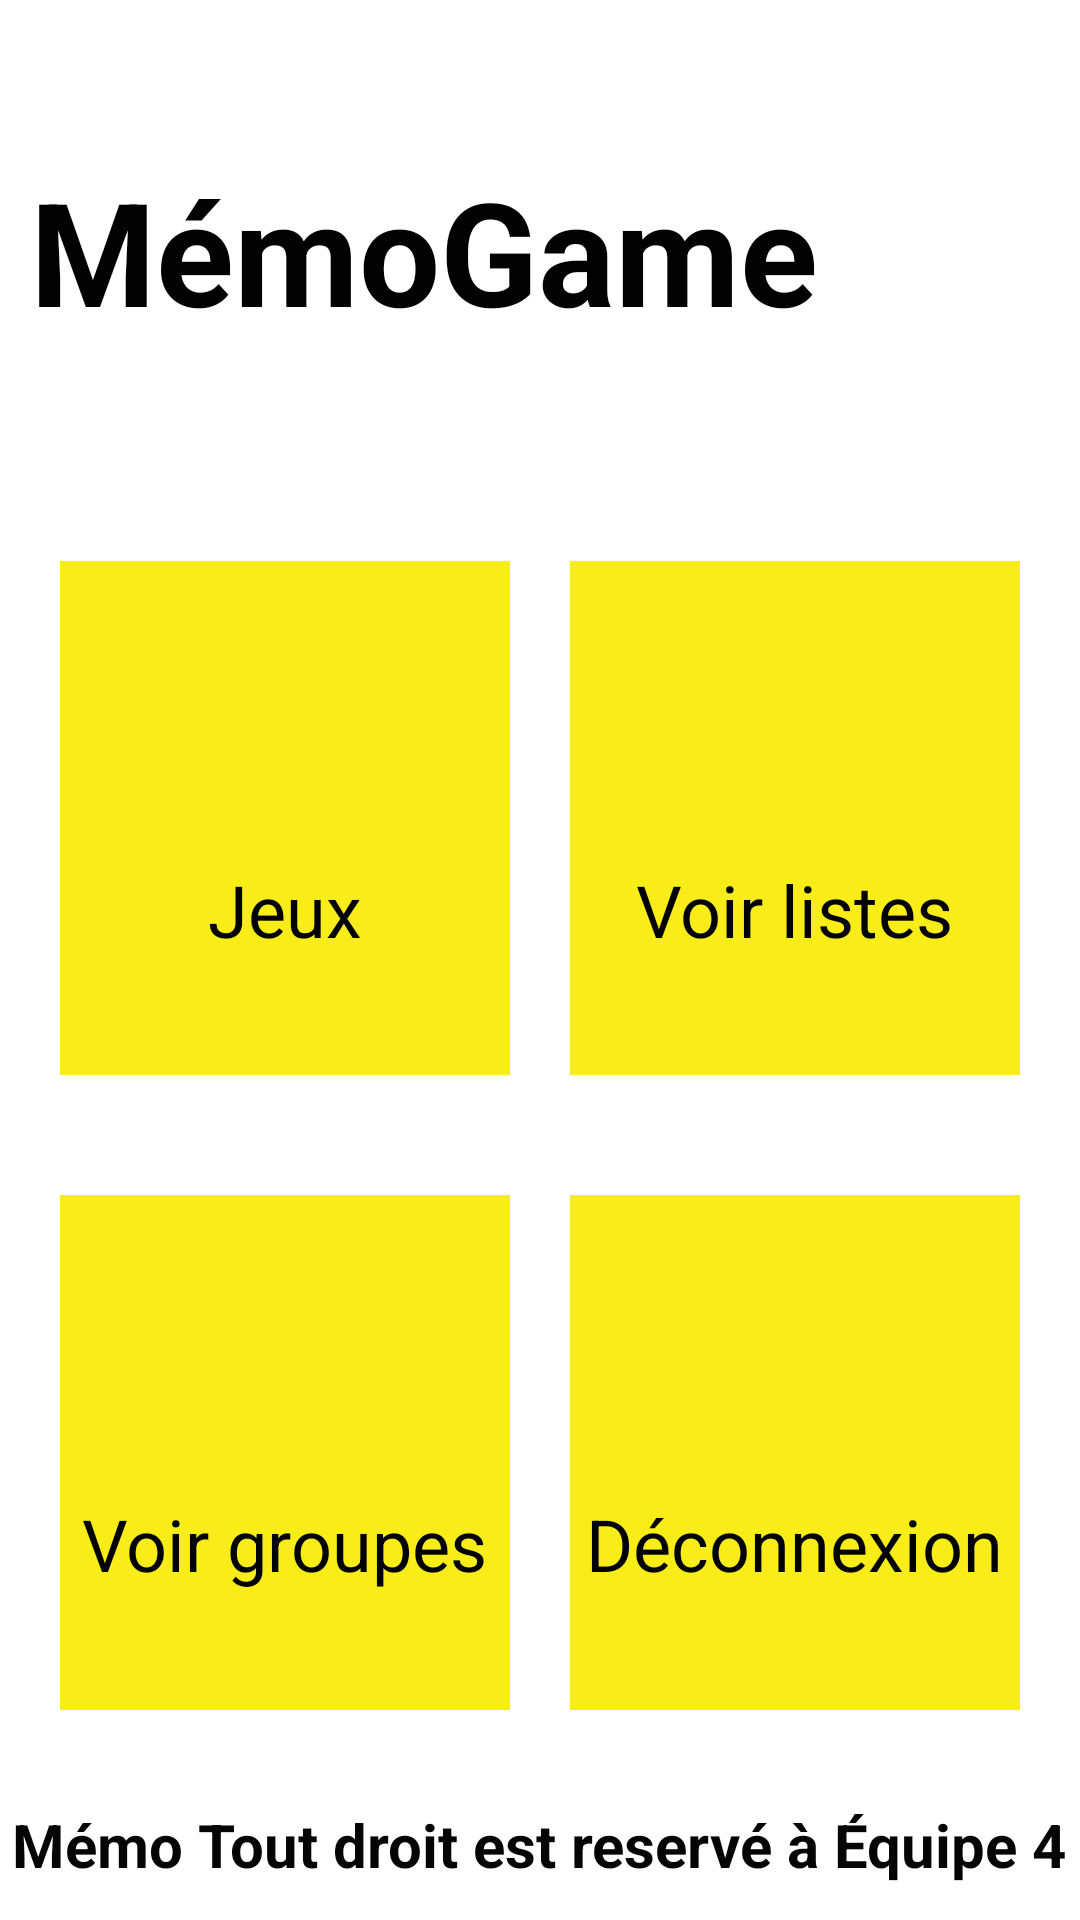

Layout XML and referenced resources for this Android screen:
<!-- AndroidManifest.xml: application theme Theme.JeuMemonique -->
<!-- res/layout/fragment_menu.xml -->
<?xml version="1.0" encoding="utf-8"?>
<LinearLayout xmlns:android="http://schemas.android.com/apk/res/android"
    xmlns:app="http://schemas.android.com/apk/res-auto"
    xmlns:tools="http://schemas.android.com/tools"
    android:layout_width="match_parent"
    android:layout_height="match_parent"
    android:orientation="vertical">

    <LinearLayout
        android:id="@+id/Titre_Jeu"
        android:layout_width="match_parent"
        android:layout_height="wrap_content"
        android:gravity="center"
        android:orientation="horizontal"
        android:padding="10dp">

        <TextView
            android:id="@+id/Titre"
            android:layout_width="wrap_content"
            android:layout_height="wrap_content"
            android:text="MémoGame"
            android:textColor="#020202"
            android:textSize="48sp"
            android:textStyle="bold" />

        <FrameLayout
            android:layout_width="match_parent"
            android:layout_height="147dp"
            android:layout_weight="0.5">

            <ImageView
                android:id="@+id/imageView"
                android:layout_width="wrap_content"
                android:layout_height="wrap_content"
                app:tint="@color/principale_jaune"
                app:srcCompat="@drawable/splash" />

            <ImageView
                android:id="@+id/imageView3"
                android:layout_width="101dp"
                android:layout_height="85dp"
                android:layout_gravity="center"
                android:layout_marginBottom="20dp"
                app:srcCompat="@drawable/logo" />
        </FrameLayout>
    </LinearLayout>

    <LinearLayout
        android:layout_width="match_parent"
        android:layout_height="120dp"
        android:layout_weight="0.25"
        android:orientation="horizontal"
        android:padding="10dp">

        <androidx.cardview.widget.CardView
            android:id="@+id/btnFlashCards"
            android:layout_width="0dp"
            android:layout_height="match_parent"
            android:layout_margin="10dp"
            android:layout_weight="1"
            android:foreground="?android:attr/selectableItemBackground"
            android:clickable="true"
            android:backgroundTint="@color/principale_jaune">

            <RelativeLayout
                android:layout_width="match_parent"
                android:layout_height="match_parent">

                <TextView
                    android:layout_width="wrap_content"
                    android:layout_height="wrap_content"
                    android:layout_below="@id/imgFlashCards"
                    android:layout_centerHorizontal="true"
                    android:layout_marginTop="10dp"
                    android:text="Jeux"
                    android:textColor="@color/secondaire"
                    android:textSize="24sp"
                    app:fontFamily="@font/muli_black" />

                <ImageView
                    android:id="@+id/imgFlashCards"
                    android:layout_width="75dp"
                    android:layout_height="75dp"
                    android:layout_centerHorizontal="true"
                    android:layout_marginTop="15dp"
                    app:srcCompat="@drawable/ic_flash_cards" />
            </RelativeLayout>

        </androidx.cardview.widget.CardView>

        <androidx.cardview.widget.CardView
            android:id="@+id/btnListes"
            android:layout_width="0dp"
            android:layout_height="match_parent"
            android:layout_margin="10dp"
            android:layout_weight="1"
            android:foreground="?android:attr/selectableItemBackground"
            android:clickable="true"
            android:backgroundTint="@color/principale_jaune">

            <RelativeLayout
                android:layout_width="match_parent"
                android:layout_height="match_parent"
                android:backgroundTint="@color/secondaire">

                <TextView
                    android:layout_width="wrap_content"
                    android:layout_height="wrap_content"
                    android:layout_below="@id/imgListes"
                    android:layout_centerHorizontal="true"
                    android:layout_marginTop="10dp"
                    android:text="Voir listes"
                    android:textColor="@color/secondaire"
                    android:textSize="24sp"
                    app:fontFamily="@font/muli_black" />

                <ImageView
                    android:id="@+id/imgListes"
                    android:layout_width="75dp"
                    android:layout_height="75dp"
                    android:layout_centerHorizontal="true"
                    android:layout_marginTop="15dp"
                    android:tint="@color/secondaire"
                    app:srcCompat="@drawable/ic_lists" />
            </RelativeLayout>

        </androidx.cardview.widget.CardView>

    </LinearLayout>

    <LinearLayout
        android:layout_width="match_parent"
        android:layout_height="120dp"
        android:layout_weight="0.25"
        android:orientation="horizontal"
        android:padding="10dp">

        <androidx.cardview.widget.CardView
            android:id="@+id/btnGroupes"
            android:layout_width="0dp"
            android:layout_height="match_parent"
            android:layout_margin="10dp"
            android:layout_weight="1"
            android:foreground="?android:attr/selectableItemBackground"
            android:clickable="true"
            android:backgroundTint="@color/principale_jaune">

            <RelativeLayout
                android:layout_width="match_parent"
                android:layout_height="match_parent">

                <TextView
                    android:layout_width="wrap_content"
                    android:layout_height="wrap_content"
                    android:layout_below="@id/imgGroupes"
                    android:layout_centerHorizontal="true"
                    android:layout_marginTop="10dp"
                    android:text="Voir groupes"
                    android:textColor="@color/secondaire"
                    android:textSize="24sp"
                    app:fontFamily="@font/muli_black" />

                <ImageView
                    android:id="@+id/imgGroupes"
                    android:layout_width="75dp"
                    android:layout_height="75dp"
                    android:layout_centerHorizontal="true"
                    android:layout_marginTop="15dp"
                    app:srcCompat="@drawable/ic_groupes" />
            </RelativeLayout>

        </androidx.cardview.widget.CardView>

        <androidx.cardview.widget.CardView
            android:id="@+id/btnDéconnexion"
            android:layout_width="0dp"
            android:layout_height="match_parent"
            android:layout_margin="10dp"
            android:layout_weight="1"
            android:foreground="?android:attr/selectableItemBackground"
            android:clickable="true"
            android:backgroundTint="@color/principale_jaune">

            <RelativeLayout
                android:layout_width="match_parent"
                android:layout_height="match_parent">

                <TextView
                    android:layout_width="wrap_content"
                    android:layout_height="wrap_content"
                    android:layout_below="@id/imgDéconnexion"
                    android:layout_centerHorizontal="true"
                    android:layout_marginTop="10dp"
                    android:text="Déconnexion"
                    android:textColor="@color/secondaire"
                    android:textSize="24sp"
                    app:fontFamily="@font/muli_black" />

                <ImageView
                    android:id="@+id/imgDéconnexion"
                    android:layout_width="75dp"
                    android:layout_height="75dp"
                    android:layout_centerHorizontal="true"
                    android:layout_marginTop="15dp"
                    app:srcCompat="@drawable/ic_deconnexion" />
            </RelativeLayout>

        </androidx.cardview.widget.CardView>

    </LinearLayout>

    <LinearLayout
        android:id="@+id/Copiage"
        android:layout_width="match_parent"
        android:layout_height="50dp"
        android:gravity="center"
        android:orientation="vertical">

        <TextView
            android:id="@+id/Reserve"
            android:layout_width="wrap_content"
            android:layout_height="wrap_content"
            android:text="Mémo Tout droit est reservé à Équipe 4"
            android:textColor="#050505"
            android:textSize="20sp"
            android:textStyle="bold" />
    </LinearLayout>

</LinearLayout>
<!-- resources referenced by this layout -->
<resources>
  <color name="principale_jaune">#F8ED19</color>
  <color name="secondaire">#000000</color>
  <!-- drawable ic_deconnexion: png bitmap (drawable-hdpi, 544 bytes) -->
  <!-- drawable ic_flash_cards: png bitmap (drawable-hdpi, 613 bytes) -->
  <!-- drawable ic_groupes: png bitmap (drawable-hdpi, 861 bytes) -->
  <!-- drawable ic_lists: png bitmap (drawable-hdpi, 654 bytes) -->
  <!-- drawable logo: png bitmap (drawable, 17170 bytes) -->
  <!-- drawable splash: png bitmap (drawable, 14488 bytes) -->
  <style name="Theme.JeuMemonique" parent="Theme.MaterialComponents.Light">
          
          <item name="colorPrimary">@color/principale_jaune</item>
          <item name="colorPrimaryVariant">@color/principale_jaune_variant</item>
          <item name="colorOnPrimary">@color/black</item>
          
          <item name="colorSecondary">@color/teal_200</item>
          <item name="colorSecondaryVariant">@color/teal_700</item>
          <item name="colorOnSecondary">@color/black</item>
          
          <item name="android:statusBarColor" tools:targetApi="l">?attr/colorPrimaryVariant</item>
          
      </style>
  <color name="principale_jaune_variant">#F8C819</color>
  <color name="black">#FF000000</color>
  <color name="teal_200">#FF03DAC5</color>
  <color name="teal_700">#FF018786</color>
</resources>
